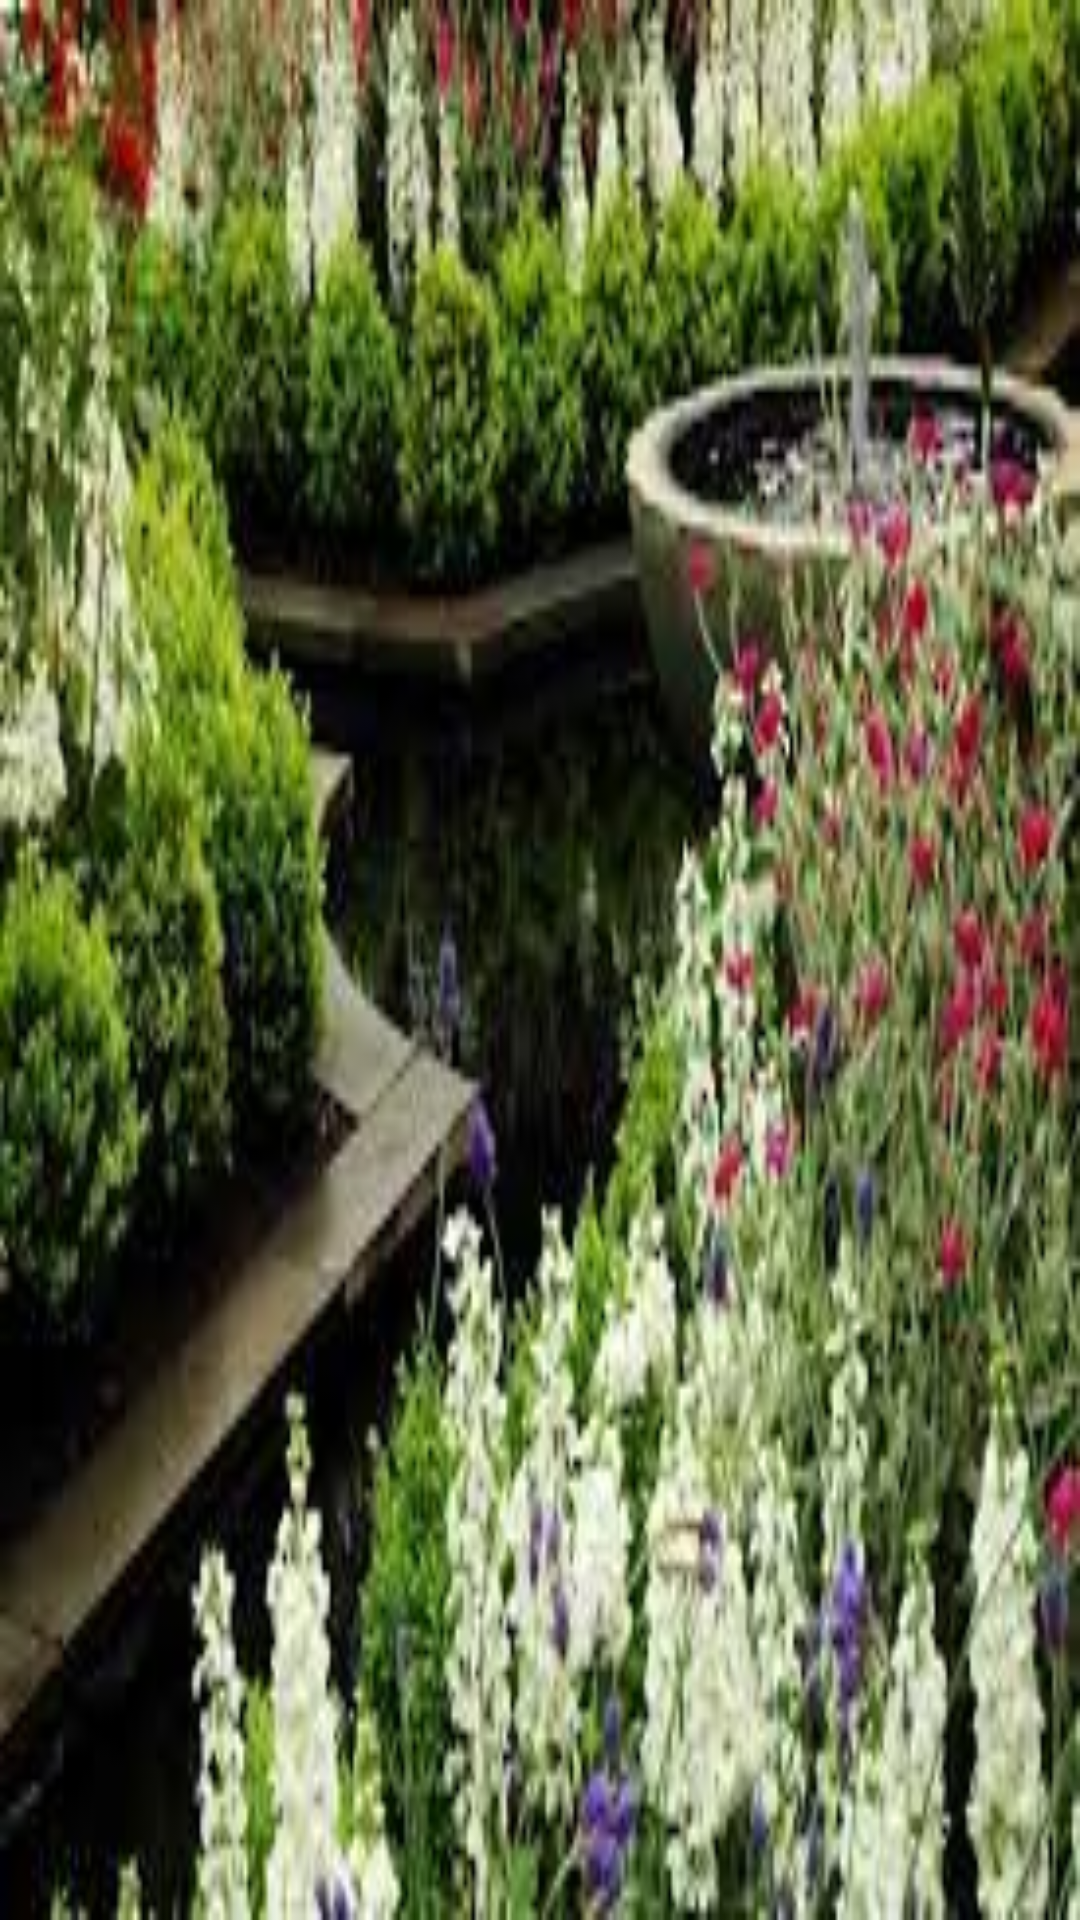

The Android layout XML behind this screen, and the referenced resources:
<!-- AndroidManifest.xml: application theme Theme.XmlAndroid -->
<!-- res/layout/activity_backgroundimage.xml -->
<?xml version="1.0" encoding="utf-8"?>
<androidx.constraintlayout.widget.ConstraintLayout xmlns:android="http://schemas.android.com/apk/res/android"
    xmlns:app="http://schemas.android.com/apk/res-auto"
    xmlns:tools="http://schemas.android.com/tools"
    android:layout_width="match_parent"
    android:layout_height="match_parent"
    android:background="@drawable/images"
    tools:context=".backgroundimageActivity">

</androidx.constraintlayout.widget.ConstraintLayout>
<!-- resources referenced by this layout -->
<resources>
  <!-- drawable images: jpeg bitmap (drawable, 17269 bytes) -->
  <style name="Theme.XmlAndroid" parent="Base.Theme.XmlAndroid" />
  <style name="Base.Theme.XmlAndroid" parent="Theme.Material3.DayNight.NoActionBar">
          
          
      </style>
</resources>
